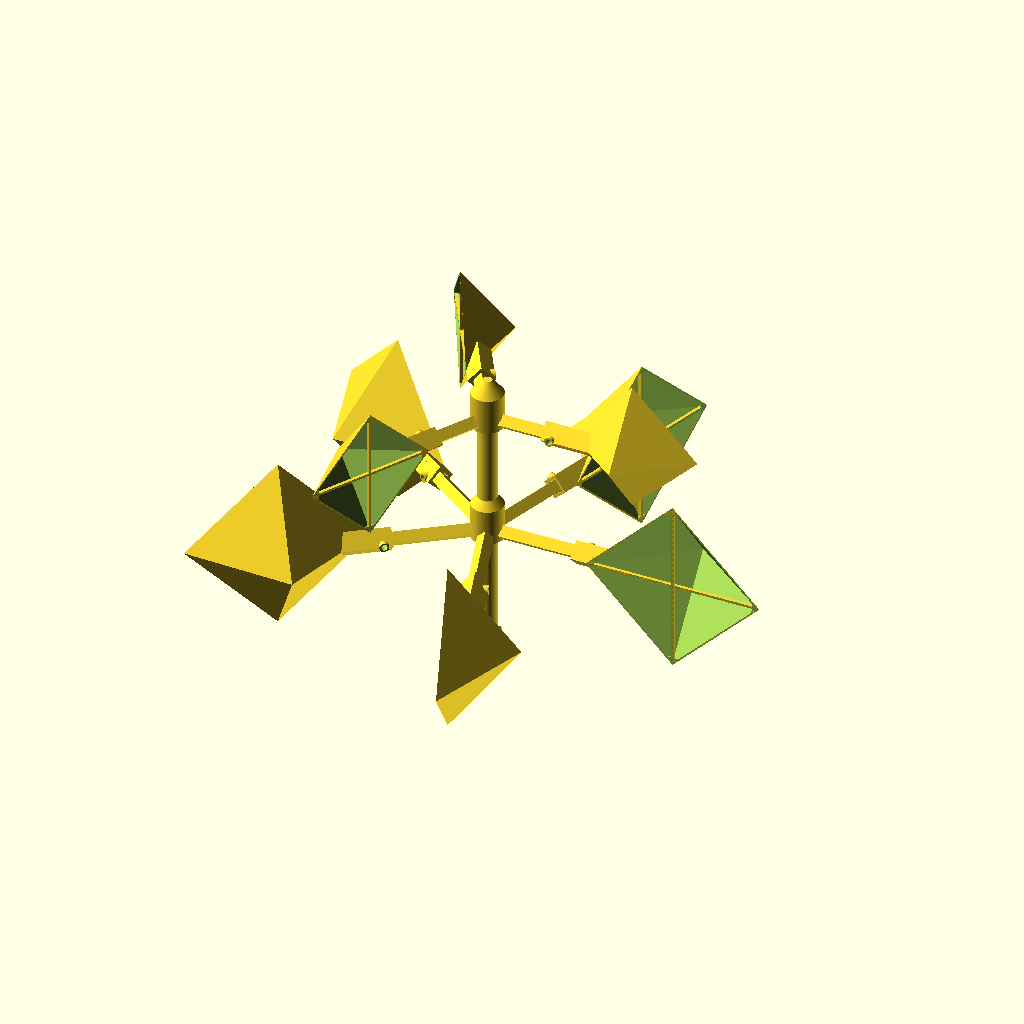
Cell 1: the model at its default parameters.
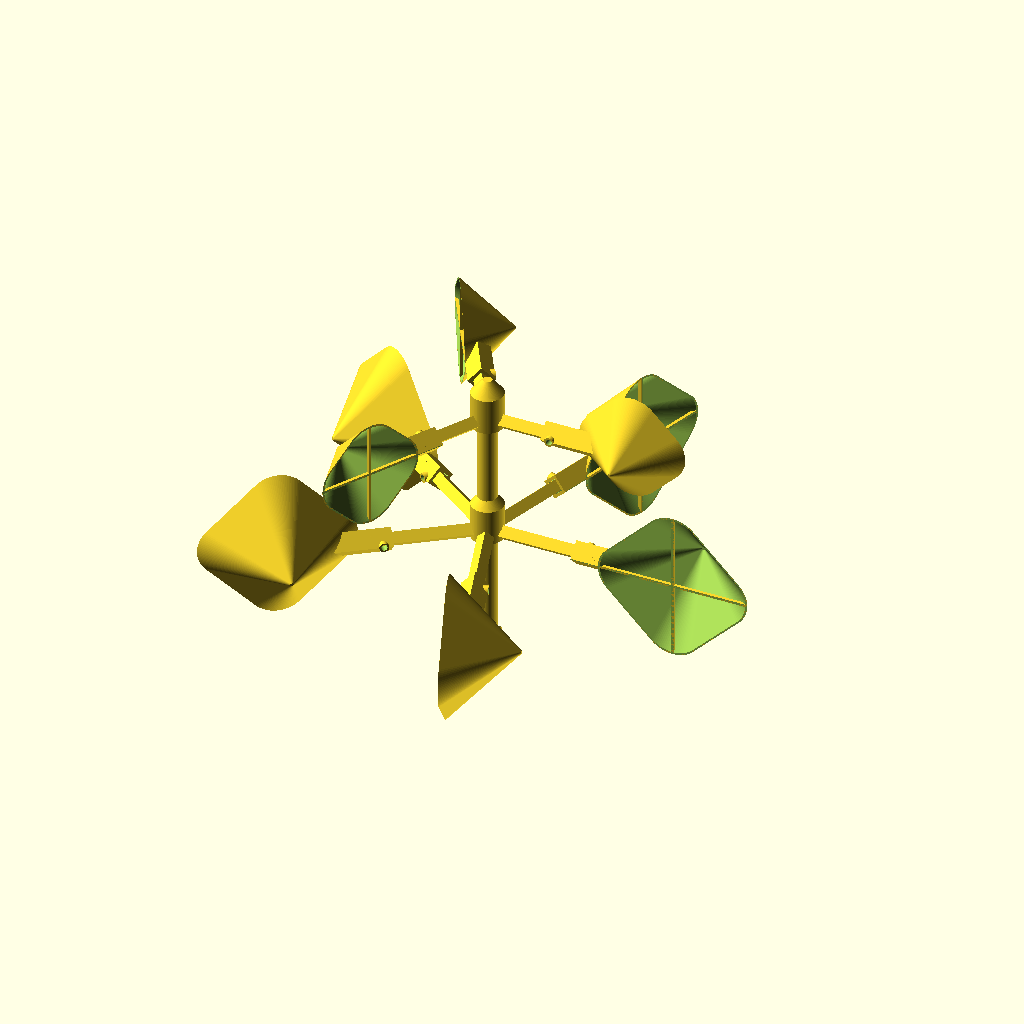
Cell 2 — wcr set to 19, the other parameters unchanged.
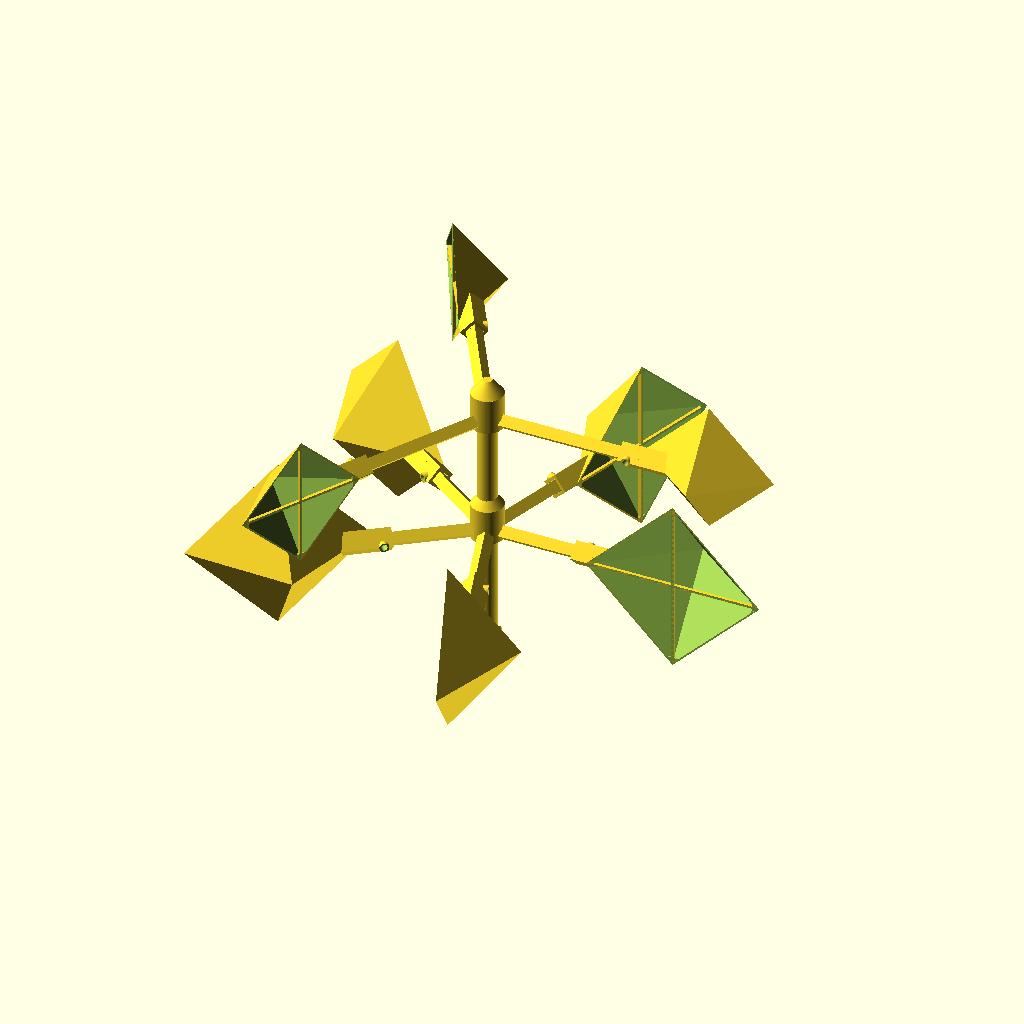
Cell 3: the same model with r = 100.
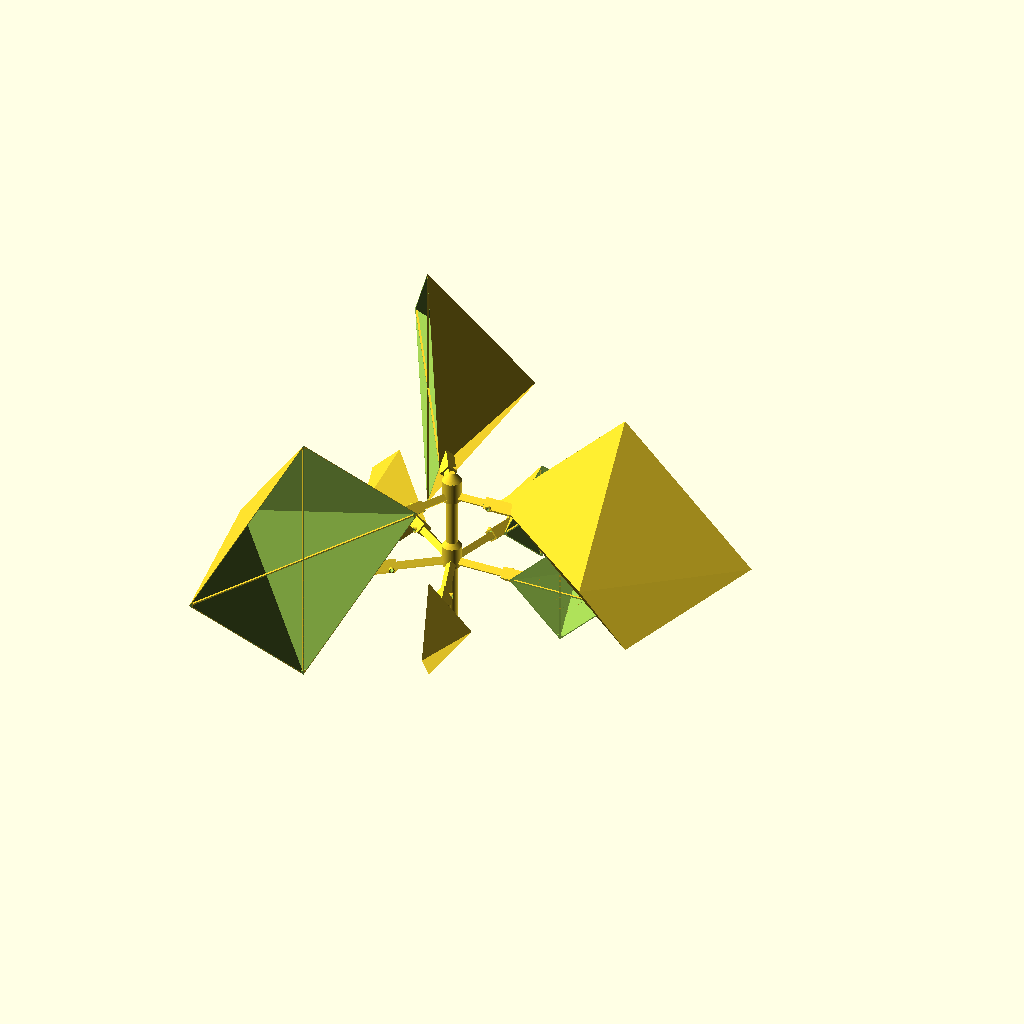
Cell 4: hsl = 100 (everything else at default).
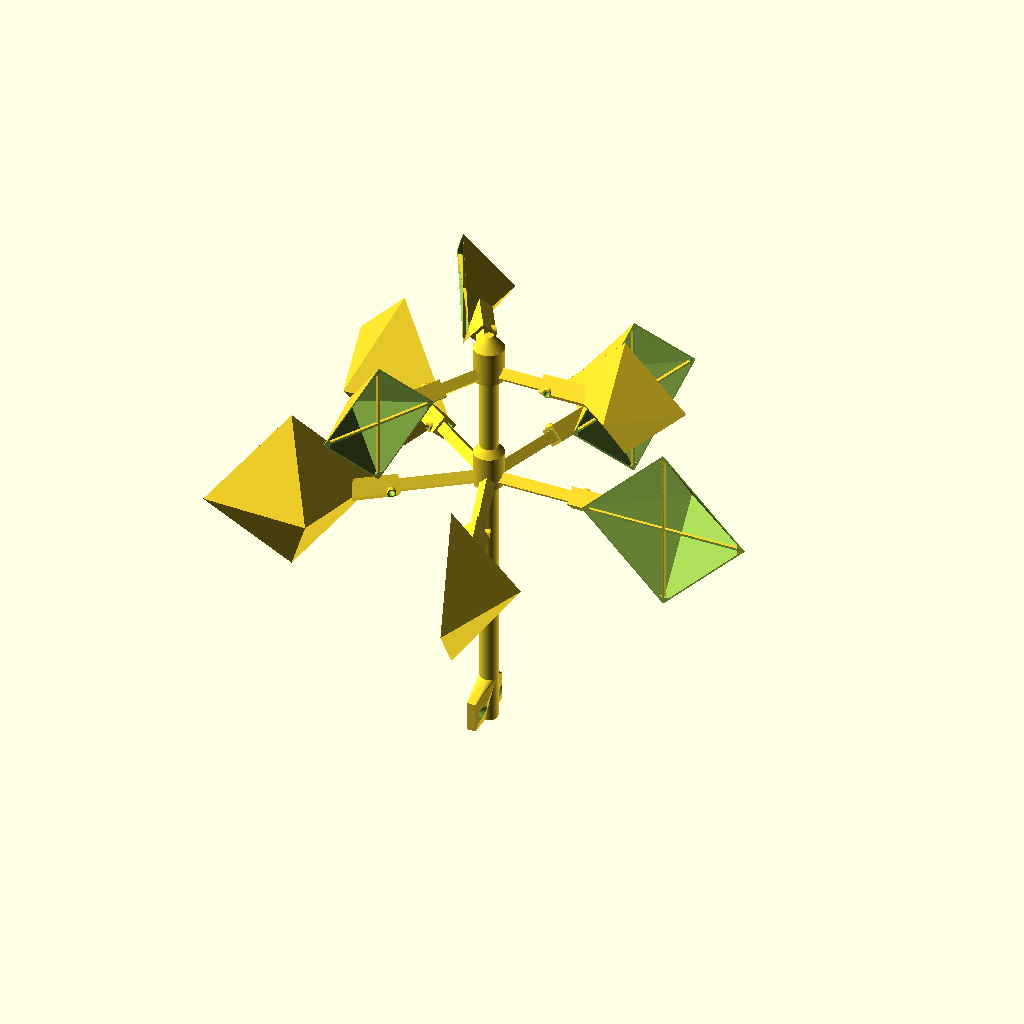
Cell 5: al = 180 (everything else at default).
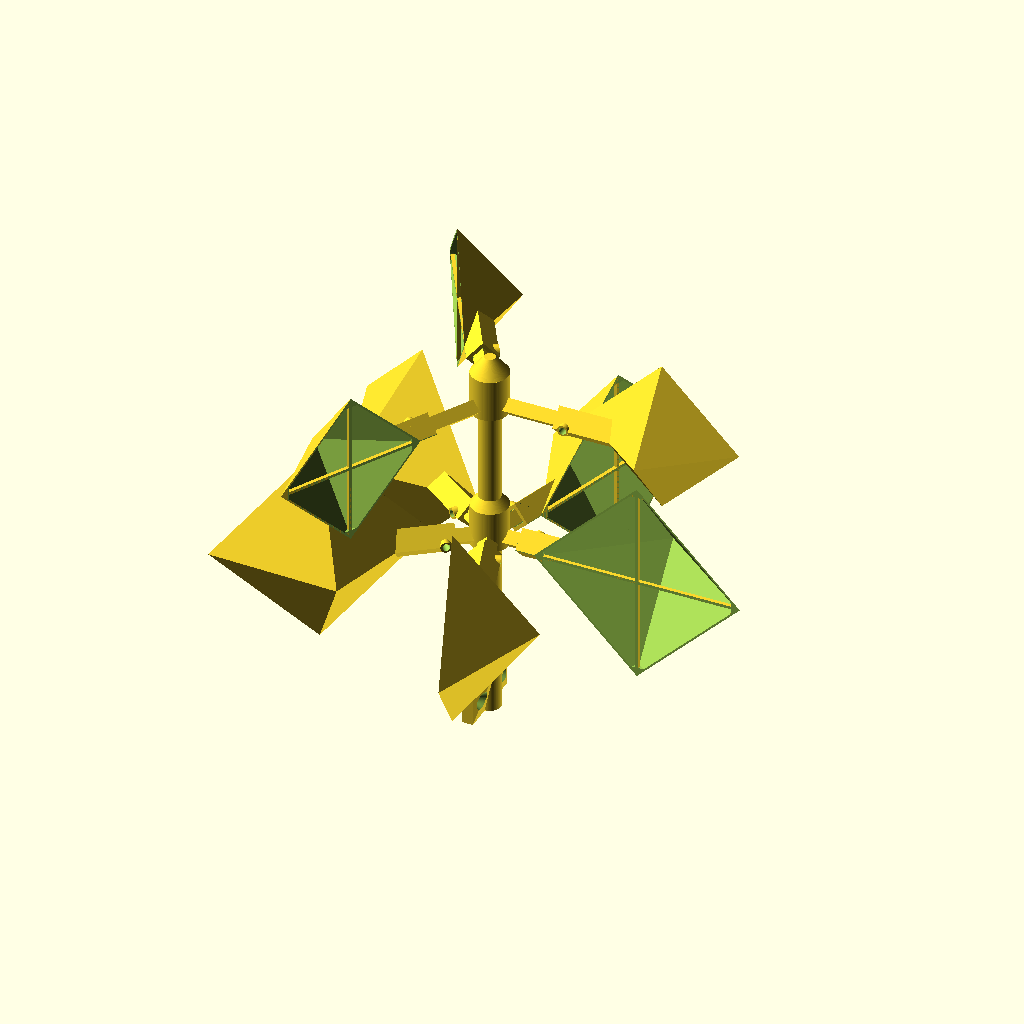
Cell 6: r2 = 30 (everything else at default).
All cells are drawn from the same view direction (rotation 55°, 0°, 25°, orthographic, colour scheme Cornfield), but the view is re-fitted for each cell, so position and scale can differ between cells as well as the parameter.
OpenSCAD source file inputs/thingiverse/files/thing-3101560/files/Windrad-V4.scad:
// -----------------------------------------------------
// Windrad V4
//
//  Detlev Ahlgrimm, 07.2018
//
// 29.07.2018   V2a   in Achse() den Kugelgelenk-Verbinder leicht vergroessert,
//                    mit einem Ansatz versehen und oben abgerundet
// 06.09.2018   V3    zusaetzliche Ebene 
// 08.09.2018   V3a   Halter_Kugellager_608_2Z() zugefuegt -> eiert immer noch :-(
// 09.09.2018   V4    druckbarer Ersatz fuer das [teure] Kugellager und
//                    Korrektur der Parameter fuer OpenSCAD_v2018 bzw. den Customizer
// 14.09.2018         abgerundete Schaufeln
// -----------------------------------------------------

/* [Global] */
/* [common parameters] */
// What should be rendered
part="assembled_2";   // [wind_catcher_1:Wind Catcher 1, carrier_1:Carrier 1, mast:Mast, assembled_1:Assembled - one level, wind_catcher_2:Wind Catcher 2, carrier_2:Carrier 2, assembled_2:Assembled - two level]

// Rounding of Wind Catcher
wcr=0;      // [0:19]

/* [wind_catcher_1] */
/* [carrier_1] */
/* [mast] */
/* [assembled_1] */
/* [parameters for main layer] */

// Length of Arms (from center)
r   =50;    // [30:1:100]

// Number of Wind Catchers
dw  =120;   // [120:3 Arms, 90:4 Arms, 72:5 Arms, 60:6 Arms]

// Radius of Wind Catcher
hsl =30;    // [20:1:100]

// Length of Mast (without the hub for the ball bearing)
al  =100;   // [40:1:180]

/* [wind_catcher_2] */
/* [carrier_2] */
/* [assembled_2] */
/* [parameters for additional layer] */

// Length of Arms (from center)
r2  =70;    // [30:1:100]

// Number of Wind Catchers
dw2 =72;    // [120:3 Arms, 90:4 Arms, 72:5 Arms, 60:6 Arms]

// Radius of Wind Catcher
hsl2=40;    // [20:1:100]

// Length of Mast (without the hub for the ball bearing)
al2 =80;    // [30:1:180]



/* [Hidden] */
$fn=100;
SQRT2=sqrt(2);

// -----------------------------------------------------
//  Kugellager-Ersatz (maennlich)
// -----------------------------------------------------
module KugellagerErsatzM(lng=10) {
  cylinder(r=6, h=lng+23);
  translate([0, 0, lng+23]) cylinder(r1=4, r2=0.5, h=8);
  for(y=[2, 21]) {
    translate([0, 0, lng+y]) rotate_extrude() translate([6, 0, 0]) polygon([[2,0.5], [2,-0.5], [-0.1,-3], [-0.1,1]]);
  }
}


// -----------------------------------------------------
//  Kugellager-Ersatz (weiblich)
// -----------------------------------------------------
module KugellagerErsatzW() {
  difference() {
    union() {
      cylinder(r=10.2, h=23);
      translate([0, 0, 23]) cylinder(r1=10.2, r2=3, h=9);
    }
    translate([0, 0, -0.1]) cylinder(r=8.2, h=23.1);
    translate([0, 0, 23-0.01]) cylinder(r1=8.2, r2=2, h=8);

    for(y=[2, 21]) {
      translate([0, 0, y]) rotate_extrude() translate([8.4-1, 0, 0]) polygon([[0,-2.5], [0,2.5], [1,0.75], [1,-0.75]]);
    }
  }
}


// -----------------------------------------------------
//  r   : halbe Seitenlaenge der Pyramide
// -----------------------------------------------------
module Pyramide(r=15) {
  if(wcr>0) {
    Pyramide2(r);
  } else {
    polyhedron(points=[[r,r,0], [r,-r,0], [-r,-r,0], [-r,r,0], [0,0,r*1.1]],
              faces=[[0,1,4], [1,2,4], [2,3,4], [3,0,4], [1,0,3], [2,1,3]]);
  }
}

module Pyramide2(r=15) {
  r2=wcr;
  hull() {
    translate([r-r2, r-r2, 0]) cylinder(r=r2, h=0.01);
    translate([r-r2, -r+r2, 0]) cylinder(r=r2, h=0.01);
    translate([-r+r2, -r+r2, 0]) cylinder(r=r2, h=0.01);
    translate([-r+r2, r-r2, 0]) cylinder(r=r2, h=0.01);
    translate([0, 0, r*1.1]) cylinder(r=1, h=0.01);
  }
}
//!difference() {  Pyramide2(30);  translate([0, 0, -0.01]) Pyramide2(29);  }

// -----------------------------------------------------
//  r   : halbe Seitenlaenge der Pyramide
//  brim: Brim zufuegen (bei true)
// -----------------------------------------------------
module Schaufel(r, brim=true) {
  wt=0.9;
  difference() {
    union() {
      difference() {
        union() {         // die Pyramide mit Haltesteg und Befestigungsloch
          Pyramide(r);
          translate([0, 0, 12/SQRT2-0.2]) rotate([45, 0, 45]) translate([0, -6, -6]) cube([2*r/SQRT2+10, 12, 12]);
          translate([r+3, r+3, 12/SQRT2]) cylinder(r=3, h=12/SQRT2);
        }
        translate([0, 0, -0.1]) Pyramide(r-wt);    // Pyramide leer machen
        translate([0, 0, 12/SQRT2-0.2]) rotate([45, 0, 45]) translate([0, -4, -4]) cube([2*r/SQRT2+11, 8, 8]);  // Haltesteg leermachen
        translate([r+3, r+3, 12/SQRT2-0.2]) cylinder(r=2, h=12/SQRT2+1);  // Befestigungsloch leermachen
      }
      intersection() {
        union() {       // innere Verstrebungen
          translate([-r, -r, 0]) rotate([0, 0, 45]) translate([0, -0.8, 0]) cube([3*r, 1.6, 2]);
          translate([r, -r, 0]) rotate([0, 0, 180-45]) translate([0, -0.8, 0]) cube([3*r, 1.6, 2]);
          Rohr(r/(SQRT2/2)-5, 5, 2);
        }
        Pyramide(r);    // Verstrebungen auf Pyramide zurechtschneiden
      }
      difference() {    // Haltesteg zumachen
        Pyramide(r);
        translate([0, 0, -0.1]) Pyramide(r-wt);
      }
      // der Arm ist lang: 2*r/SQRT2+10
      // der 1mm starke Anschlag sitzt bei: 2*r/SQRT2-3
      // also ist die Laenge des Haltebereiches: 10+3-1=12
      translate([0, 0, 12/SQRT2-0.2]) rotate([45, 0, 45]) translate([2*r/SQRT2-3, -6, -6]) cube([1, 12, 12]); // definierten Endanschlag zufuegen
      if(brim) {        // auf Wunsch Brim dranbacken
        rotate([0, 0, 45]) translate([2*r/SQRT2+8, -8, 0]) union() {
          cube([2, 16, 0.35]);
          cylinder(r=4, h=0.35);
          translate([0, 16, 0]) cylinder(r=4, h=0.35);
        }
      }
    }
    translate([-2*r, -2*r, -3]) cube([4*r, 4*r, 3]);    // Boden plan machen
    //translate([-2*r, -2*r, 13]) cube([4*r, 4*r, r]);    // nur temporaer zwecks Kontrolle fuer zusammengebaut() !
  }
}


// -----------------------------------------------------
//  r   : Laenge der Arme (ab Zentrum)
//  dw  : Drehwinkel (90 -> 4 Arme, 120 -> 3 Arme)
//  brim: Brim zufuegen (bei true)
// -----------------------------------------------------
module Schaufelhalter(r=50, dw=120, brim=true) {
  as=7.2;
  difference() {
    union() {
      KugellagerErsatzW();
      difference() {
        for(a=[0:dw:359]) {   // vier Arme fuer die Schaufeln
          difference() {
            translate([0, 0, -0.2]) rotate([45, 0, a]) translate([r/2, as/2, as/2]) difference() {
              cube([r, as, as], center=true);
              for(a2=[0:90:359]) {    // Ecken an der Front anschraegen
                rotate([a2, 0, 0]) translate([r/2+0.1, -as/2-0.1, as/4]) rotate([0, -45, 0]) cube([as, as+0.2, as]);
              }
            }
            rotate([0, 0, a]) translate([r-6.3, -0.75, as/SQRT2-0.2]) rotate([90, 0, 0]) cylinder(r=2, h=10); // Loecher bohren
            rotate([0, 0, a]) translate([r-6.3, 0.75, as/SQRT2-0.2]) rotate([-90, 0, 0]) cylinder(r=2, h=10);
            rotate([0, 0, a]) translate([r-12, -as/SQRT2-1, 0]) cube([12, 1.3, as]);    // Ecken des Arms anschraegen
            rotate([0, 0, a]) translate([r-12, as/SQRT2-0.3, 0]) cube([12, 1.2, as]);
            rotate([0, 0, a]) translate([r-12, -1, 2*as/SQRT2-0.2-0.3]) cube([12, 2, 1.2]);
          }
        }
        cylinder(r=10.2, h=17);
      }

      if(brim) {        // auf Wunsch Brim dranbacken
        for(a=[0:dw:359]) {
          rotate([0, 0, a]) union() {
            translate([r-4, -5, 0]) cube([2, 10, 0.35]);
            translate([r-3, -5, 0]) cylinder(r=4, h=0.35);
            translate([r-3, 5, 0]) cylinder(r=4, h=0.35);
          }
        }
      }
    }
    translate([-r, -r, -3]) cube([2*r, 2*r, 3]);    // Boden plan machen
  }
}
//!difference() { cylinder(r=14, h=12); translate([0, 0, -1]) cylinder(r=11.3, h=14); }

// -----------------------------------------------------
//
// -----------------------------------------------------
module Schaufelhalter2(r=50, dw=120, h=80, brim=true) {
  difference() {
    union() {
      Schaufelhalter(r, dw, brim);
      translate([0, 0, 26]) cylinder(r=6, h=h-20);  // die Achse
      translate([0, 0, h]) KugellagerErsatzM(0);
    }
    translate([0, 0, 23-0.01]) cylinder(r1=8.2, r2=2, h=8);

    translate([0, 0, 33]) cylinder(r=2, h=h-33);   // etwas Versteifung zufuegen
    translate([0, 0, h-0.1]) cylinder(r1=2, r2=0.5, h=5);
  }
}
/*!difference() {
  Schaufelhalter2();
  translate([-100, -100, -100]) cube([200, 100, 220]);
}*/


// -----------------------------------------------------
//   r : Radius (innen)
//   w : Wandstaerke
//   h : Hoehe
// -----------------------------------------------------
module Rohr(r, w, h) {
  difference() {
    cylinder(r=r+w, h=h);
    translate([0, 0, -0.1]) cylinder(r=r, h=h+0.2);
  }
}


// -----------------------------------------------------
//  h   : Laenge der Achse (ohne den Aufsatz fuer das Kugellager)
// -----------------------------------------------------
module Achse(h=80, brim=false) {
  difference() {
    union() {
      cylinder(r=6, h=h);                             // die Achse
      translate([0, 0, h-1]) KugellagerErsatzM(0);
      difference() {
        hull() {
          translate([-6, -20, 0]) cube([6, 40, 20]);  // Befestigungsplatte
          translate([0, 0, 30]) cylinder(r=6, h=1);
        }
        for(y=[-13, 13]) {
          translate([-7, y, 10]) rotate([0, 90, 0]) cylinder(d=4, h=8);           // Loch in Befestigungsplatte
          translate([-3, y, 10]) rotate([0, 90, 0]) cylinder(d1=4, d2=11, h=6);   // Vergroesserung fuer Schraubenkopf
        }
      }
    }
    translate([0, 0, 15]) cylinder(r=2, h=h-15-6);   // etwas Versteifung zufuegen
    translate([0, 0, h-6.1]) cylinder(r1=2, r2=0.5, h=5);
  }
  if(brim) {
    translate([9, 12, 0]) cylinder(r=8, h=0.3);
    translate([9, -12, 0]) cylinder(r=8, h=0.3);
    translate([-15, 12, 0]) cylinder(r=8, h=0.3);
    translate([-15, -12, 0]) cylinder(r=8, h=0.3);
    translate([20, 0, 0]) cylinder(r=10, h=0.3);
    translate([-26, 0, 0]) cylinder(r=10, h=0.3);
    
    translate([-15, -14, 0]) cube([23, 4, 0.3]);
    translate([-15, 10, 0]) cube([23, 4, 0.3]);
    translate([-15, -2, 0]) cube([23, 4, 0.3]);
    translate([-17, -12, 0]) cube([4, 24, 0.3]);
    translate([7, -12, 0]) cube([4, 24, 0.3]);
  }
}
//!Schaufel(30);
//!Schaufelhalter(50, 120);
//difference() { Achse(80); translate([-100, -100, -100]) cube([200, 100, 200]); }




// -----------------------------------------------------
//  r   : Laenge der Arme (ab Zentrum)
//  dw  : Drehwinkel (90 -> 4 Arme, 120 -> 3 Arme)
//  hsl : halbe Seitenlaenge der Pyramide
//  al  : Laenge der Achse (ohne den Aufsatz fuer das Kugellager)
// -----------------------------------------------------
module zusammengebaut(r=40, dw=120, hsl=30, al=80) {
  as=7.2;
  difference() {
    Schaufelhalter(r, dw, brim=false);
    //translate([-20, -20, -1]) cube([40, 20, 30]); // temporaer!
  }

  for(a=[0:dw:359]) {
    rotate([0, 0, a+90])
    translate([0, -r+12, as/SQRT2-0.1]) rotate([0, -90, 0]) translate([0, -2*hsl/SQRT2-10, -12/SQRT2]) rotate([0, 0, 45]) Schaufel(hsl, brim=false);
  }
  translate([0, 0, -al+1]) Achse(al);
}

module zusammengebaut2(r=40, dw=120, hsl=30, al=80, r2=40, dw2=120, hsl2=30, al2=80) {
  as=7.2;
  difference() {
    Schaufelhalter2(r2, dw2, al2, brim=false);
    //translate([-20, -20, -1]) cube([40, 20, 30]); // temporaer!
  }

  difference() {
    translate([0, 0, al2]) Schaufelhalter(r, dw, brim=false);
    //translate([-20, -20, al2-6]) cube([40, 20, 30]); // temporaer!
  }

  for(a=[0:dw2:359]) {
    rotate([0, 0, a+90])
    translate([0, -r2+12, as/SQRT2-0.1]) rotate([0, 90, 0]) translate([0, -2*hsl2/SQRT2-10, -12/SQRT2]) rotate([0, 0, 45]) Schaufel(hsl2, brim=false);
  }

  for(a=[0:dw:359]) {
    rotate([0, 0, a+90])
    translate([0, -r+12, al2+as/SQRT2-0.1]) rotate([0, -90, 0]) translate([0, -2*hsl/SQRT2-10, -12/SQRT2]) rotate([0, 0, 45]) Schaufel(hsl, brim=false);
  }

  translate([0, 0, -al+1]) Achse(al);
}


if(part=="assembled_1") {
  difference() {
    zusammengebaut(r, dw, hsl, al);
    //translate([-200, -200, -100]) cube([400, 200, 200]);
  }
} else if(part=="wind_catcher_1") {
  rotate([0, 0, 180]) Schaufel(hsl);
} else if(part=="carrier_1") {
  Schaufelhalter(r, dw);
} else if(part=="mast") {
  Achse(al, brim=true);
} else if(part=="assembled_2") {
  difference() {
    zusammengebaut2(r, dw, hsl, al, r2, dw2, hsl2, al2);
    //translate([-200, -200, -100]) cube([400, 200, 250]);
  }
} else if(part=="wind_catcher_2") {
  rotate([0, 0, 180]) Schaufel(hsl2);
} else if(part=="carrier_2") {
  Schaufelhalter2(r2, dw2, al2);
}
Customizer parameters (derived from the source; name, type, default, range or options):
part: string, default "assembled_2", options "wind_catcher_1", "carrier_1", "mast", "assembled_1", "wind_catcher_2", "carrier_2", "assembled_2"
wcr: number, default 0, range 0 to 19
r: number, default 50, range 30 to 100, step 1
dw: number, default 120, options 120, 90, 72, 60
hsl: number, default 30, range 20 to 100, step 1
al: number, default 100, range 40 to 180, step 1
r2: number, default 70, range 30 to 100, step 1
dw2: number, default 72, options 120, 90, 72, 60
hsl2: number, default 40, range 20 to 100, step 1
al2: number, default 80, range 30 to 180, step 1
